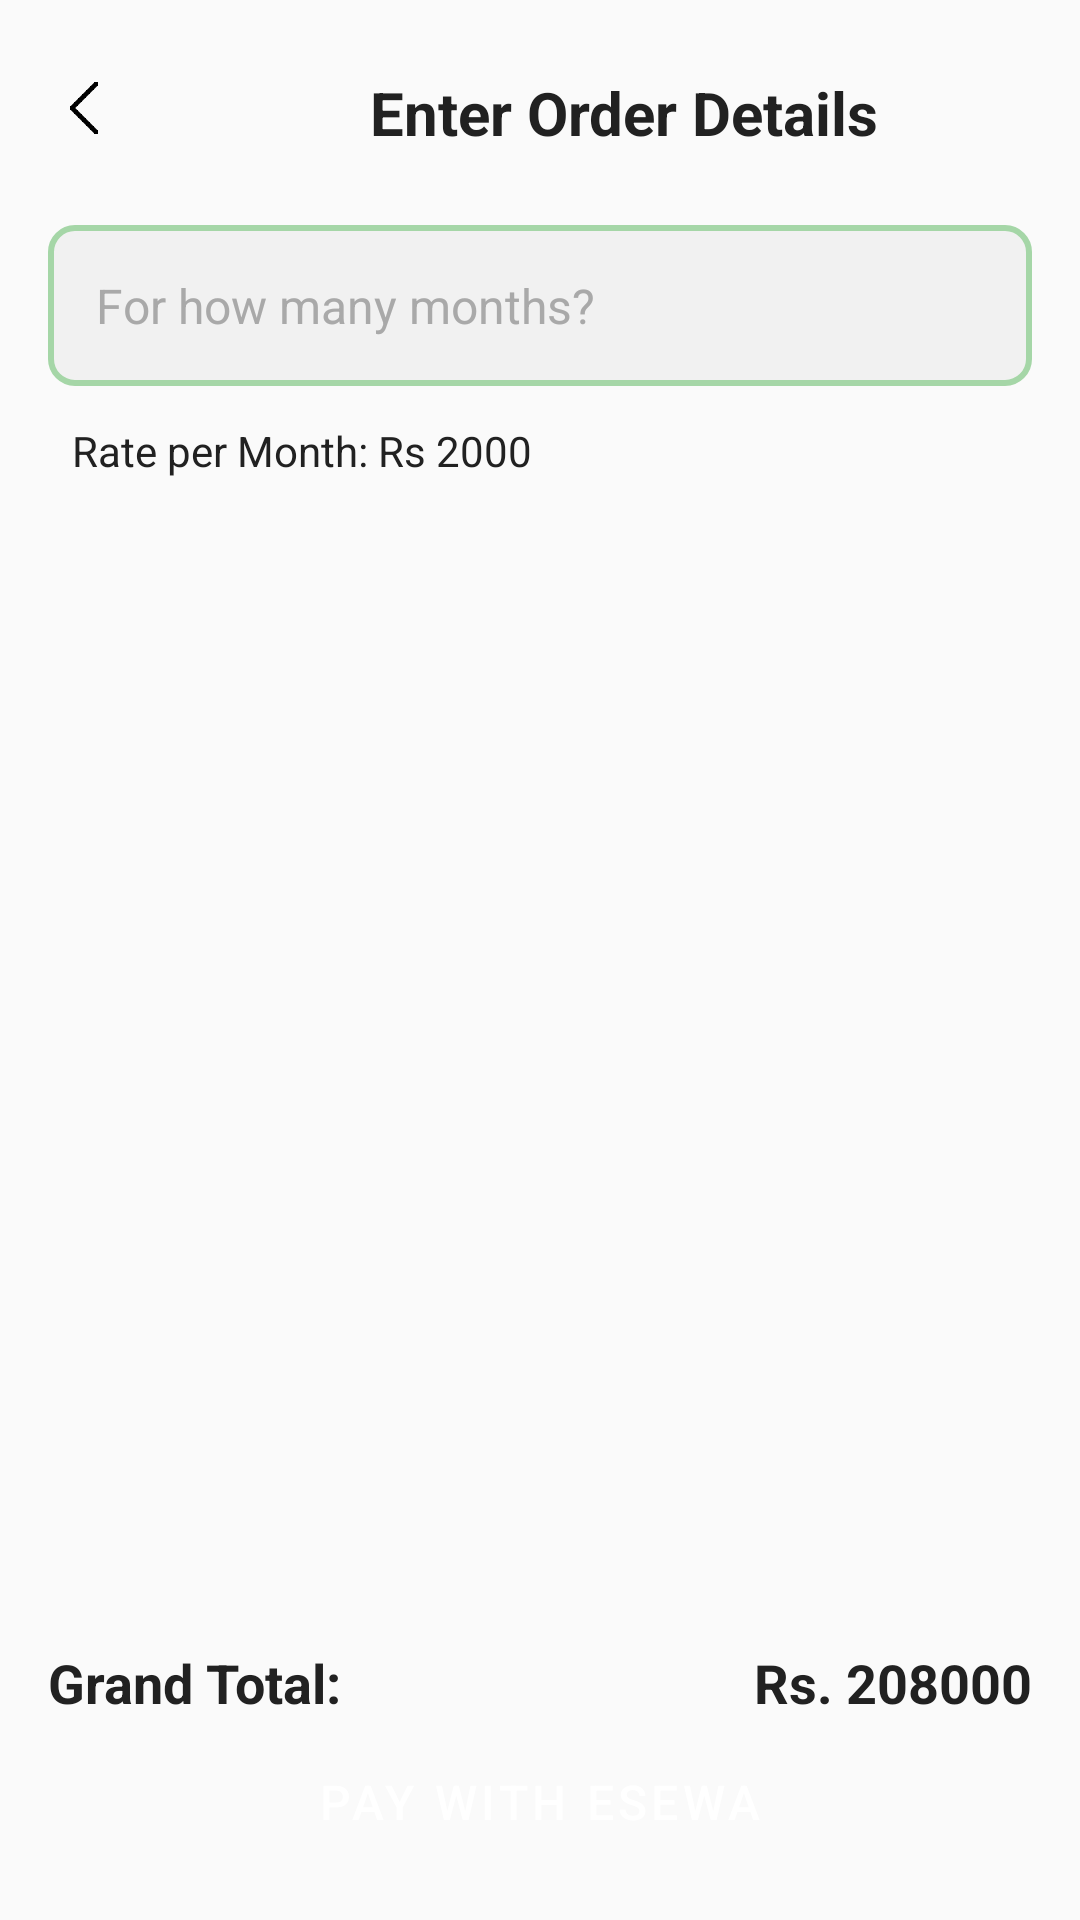

The Android layout XML behind this screen, and the referenced resources:
<!-- AndroidManifest.xml: application theme Theme.RentalApp -->
<!-- res/layout/activity_order_detail.xml -->
<?xml version="1.0" encoding="utf-8"?>
<FrameLayout
    xmlns:android="http://schemas.android.com/apk/res/android"
    xmlns:app="http://schemas.android.com/apk/res-auto"
    xmlns:tools="http://schemas.android.com/tools"
    android:id="@+id/orderDetailLayout"
    android:layout_width="match_parent"
    android:layout_height="match_parent"
    android:background="@color/background"
    tools:context=".OrderDetailActivity">

    <androidx.constraintlayout.widget.ConstraintLayout
        android:layout_width="match_parent"
        android:layout_height="match_parent">

        
        <ImageView
            android:id="@+id/backButton"
            android:layout_width="24dp"
            android:layout_height="24dp"
            android:src="@drawable/ic_back"
            app:layout_constraintTop_toTopOf="parent"
            app:layout_constraintStart_toStartOf="parent"
            android:layout_marginStart="16dp"
            android:layout_marginTop="24dp"/>

        
        <TextView
            android:id="@+id/orderTitle"
            android:layout_width="wrap_content"
            android:layout_height="wrap_content"
            android:text="Enter Order Details"
            android:textSize="20sp"
            android:textStyle="bold"
            android:textColor="@color/text"
            app:layout_constraintTop_toTopOf="parent"
            app:layout_constraintStart_toEndOf="@id/backButton"
            app:layout_constraintEnd_toEndOf="parent"
            android:layout_marginStart="16dp"
            android:layout_marginTop="24dp"
            app:layout_constraintHorizontal_bias="0.5"/>

        
        <EditText
            android:id="@+id/mobileNumberEditText"
            android:layout_width="0dp"
            android:layout_height="wrap_content"
            android:hint="For how many months?"
            android:background="@drawable/input_field"
            android:padding="16dp"
            android:textSize="16sp"
            android:textColorHint="@color/hint_color"
            android:textColor="@color/text"
            app:layout_constraintTop_toBottomOf="@id/orderTitle"
            app:layout_constraintStart_toStartOf="parent"
            app:layout_constraintEnd_toEndOf="parent"
            android:layout_marginTop="24dp"
            android:layout_marginStart="16dp"
            android:layout_marginEnd="16dp"
            android:inputType="number"
            android:autofillHints="" />

        <TextView
            android:id="@+id/tvRate"
            android:layout_width="match_parent"
            android:layout_height="wrap_content"
            android:textColor="@color/text"
            android:text="Rate per Month: Rs 2000"
            android:layout_marginHorizontal="24dp"
            android:layout_marginTop="12dp"
            app:layout_constraintEnd_toEndOf="parent"
            app:layout_constraintStart_toStartOf="parent"
            app:layout_constraintTop_toBottomOf="@+id/mobileNumberEditText" />

        

















        


















        

        <TextView
            android:visibility="gone"
            android:id="@+id/cashPaymentInfo"
            android:layout_width="0dp"
            android:layout_height="wrap_content"
            android:layout_marginTop="16dp"
            android:background="@android:color/background_light"
            android:padding="8dp"
            android:text="We notify you that we only accept Cash on delivery for right now.Any other payment method input will not be proceed. Thnkyou!!"
            android:textColor="@color/darker"
            android:textSize="14sp"
            app:layout_constraintBottom_toTopOf="@+id/totalContainer"
            app:layout_constraintEnd_toEndOf="parent"
            app:layout_constraintHorizontal_bias="1.0"
            app:layout_constraintStart_toStartOf="parent"
            app:layout_constraintVertical_bias="0.0" />

        <androidx.constraintlayout.widget.ConstraintLayout
            android:id="@+id/totalContainer"
            android:layout_width="0dp"
            android:layout_height="wrap_content"
            app:layout_constraintBottom_toTopOf="@+id/submitOrderButton"
            app:layout_constraintEnd_toEndOf="parent"
            app:layout_constraintHorizontal_bias="0.0"
            app:layout_constraintStart_toStartOf="parent"
            app:layout_constraintVertical_bias="0.945">

            
            <TextView
                android:id="@+id/grandTotalLabel"
                android:layout_width="wrap_content"
                android:layout_height="wrap_content"
                android:layout_marginStart="16dp"
                android:text="Grand Total:"
                android:textColor="@color/text"
                android:textSize="18sp"
                android:textStyle="bold"
                app:layout_constraintBottom_toBottomOf="parent"
                app:layout_constraintStart_toStartOf="parent" />

            
            <TextView
                android:id="@+id/grandTotalAmount"
                android:layout_width="wrap_content"
                android:layout_height="wrap_content"
                android:layout_marginEnd="16dp"
                android:text="Rs. 208000"
                android:textColor="@color/text"
                android:textSize="18sp"
                android:textStyle="bold"
                app:layout_constraintBottom_toBottomOf="parent"
                app:layout_constraintEnd_toEndOf="parent"
                app:layout_constraintTop_toTopOf="@id/grandTotalLabel" />
        </androidx.constraintlayout.widget.ConstraintLayout>

        <com.google.android.material.button.MaterialButton
            android:id="@+id/submitOrderButton"
            android:layout_width="0dp"
            android:layout_height="55dp"
            android:layout_marginStart="16dp"
            android:layout_marginEnd="16dp"
            android:layout_marginBottom="12dp"
            app:backgroundTint="@color/primary"
            android:background="@drawable/button_shape"
            android:text="Pay with Esewa"
            android:textColor="@color/white"
            android:textSize="16sp"
            app:layout_constraintBottom_toBottomOf="parent"
            app:layout_constraintEnd_toEndOf="parent"
            app:layout_constraintStart_toStartOf="parent" />
    </androidx.constraintlayout.widget.ConstraintLayout>

    
    <androidx.cardview.widget.CardView
        android:id="@+id/bottom_sheet"
        android:layout_width="match_parent"
        android:layout_height="wrap_content"
        android:layout_gravity="bottom"
        android:elevation="16dp"
        android:layout_margin="16dp"
        android:visibility="gone">

        <androidx.constraintlayout.widget.ConstraintLayout
            android:layout_width="match_parent"
            android:layout_height="match_parent"
            android:background="#EAEAEA"
            android:padding="16dp">

            
            <ImageView
                android:id="@+id/close_button"
                android:layout_width="wrap_content"
                android:layout_height="wrap_content"
                android:src="@drawable/cross"
                android:layout_marginTop="16dp"
                android:layout_marginEnd="16dp"
                app:layout_constraintEnd_toEndOf="parent"
                app:layout_constraintTop_toTopOf="parent" />

            
            <ImageView
                android:id="@+id/success_icon"
                android:layout_width="48dp"
                android:layout_height="48dp"
                android:src="@drawable/ic_check_circle"
                app:layout_constraintTop_toTopOf="parent"
                app:layout_constraintTop_toBottomOf="@id/close_button"
                app:layout_constraintStart_toStartOf="parent"
                app:layout_constraintEnd_toEndOf="parent"
                android:layout_marginTop="32dp"/>

            
            <TextView
                android:id="@+id/congratulations_text"
                android:layout_width="wrap_content"
                android:layout_height="wrap_content"
                android:text="Congratulations"
                android:textSize="18sp"
                android:textStyle="bold"
                android:textColor="@color/text"
                app:layout_constraintTop_toBottomOf="@id/success_icon"
                app:layout_constraintStart_toStartOf="parent"
                app:layout_constraintEnd_toEndOf="parent"
                android:layout_marginTop="8dp" />

            
            <TextView
                android:id="@+id/payment_success_text"
                android:layout_width="wrap_content"
                android:layout_height="wrap_content"
                android:text="Payment success"
                android:textSize="14sp"
                android:textColor="@color/text"
                app:layout_constraintTop_toBottomOf="@id/congratulations_text"
                app:layout_constraintStart_toStartOf="parent"
                app:layout_constraintEnd_toEndOf="parent"
                android:layout_marginTop="4dp" />

            
            <Button
                android:id="@+id/done_button"
                android:layout_width="0dp"
                android:layout_height="wrap_content"
                android:text="Done"
                android:background="@drawable/button_shape"
                android:textColor="@color/white"
                app:layout_constraintTop_toBottomOf="@id/payment_success_text"
                app:layout_constraintStart_toStartOf="parent"
                app:layout_constraintEnd_toEndOf="parent"
                android:layout_marginTop="32dp"
                app:layout_constraintWidth_percent="0.7"/>

            


        </androidx.constraintlayout.widget.ConstraintLayout>
    </androidx.cardview.widget.CardView>
</FrameLayout>
<!-- resources referenced by this layout -->
<resources>
  <color name="background">#FAFAFA</color>
  <color name="darker">#888888</color>
  <color name="hint_color">#A9A9A9</color>
  <color name="primary">#2E7D32</color>
  <color name="text">#212121</color>
  <color name="white">#FFFFFFFF</color>
  <!-- drawable cross: png bitmap (drawable, 524 bytes) -->
  <!-- drawable ic_back: png bitmap (drawable, 1707 bytes) -->
  <!-- drawable ic_check_circle: png bitmap (drawable, 9378 bytes) -->
  <!-- drawable input_field (drawable) -->
  <?xml version="1.0" encoding="utf-8"?>
  <shape xmlns:android="http://schemas.android.com/apk/res/android">
      <solid android:color="#F1F1F1" />
      <corners android:radius="8dp" />
      <padding android:left="12dp"/>
      <padding android:right="12dp"/>
      <padding android:top="6dp"/>
      <padding android:bottom="6dp"/>
      <stroke android:width="2dp" android:color="@color/secondary" />
  </shape>
  <style name="Theme.RentalApp" parent="Base.Theme.RentalApp" />
  <color name="secondary">#A5D6A7</color>
  <style name="Base.Theme.RentalApp" parent="Theme.MaterialComponents.DayNight.NoActionBar">
          
           <item name="colorPrimary">@color/primary</item>
          <item name="colorPrimaryDark">@color/colorPrimaryDark</item>
          <item name="colorAccent">@color/accent</item>
          <item name="colorSecondary">@color/secondary</item>
          <item name="colorOnBackground">@color/background</item>
  
      </style>
  <color name="colorPrimaryDark">#3700B3</color>
  <color name="accent">#FF7043</color>
</resources>
